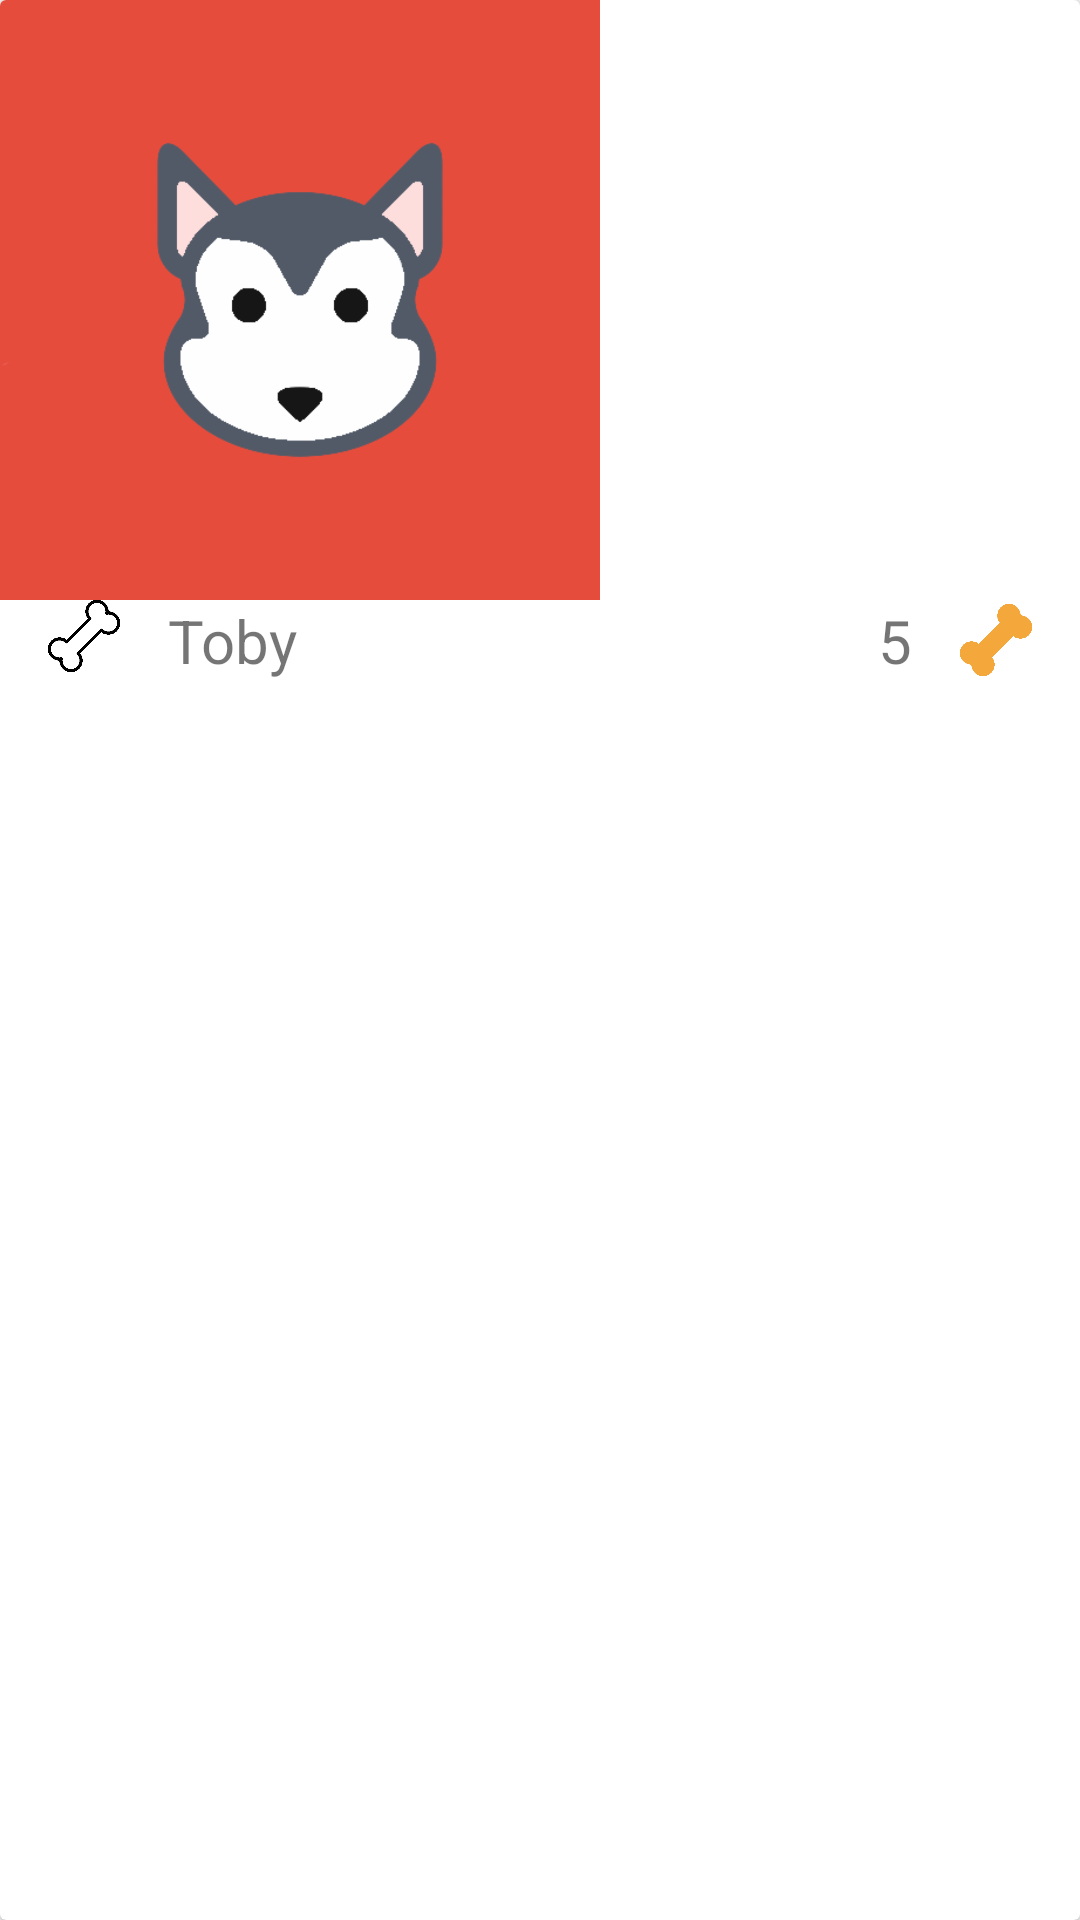

The Android layout XML behind this screen, and the referenced resources:
<!-- AndroidManifest.xml: application theme AppTheme -->
<!-- res/layout/card_dog.xml -->
<?xml version="1.0" encoding="utf-8"?>
<android.support.v7.widget.CardView
    xmlns:android="http://schemas.android.com/apk/res/android"
    xmlns:app="http://schemas.android.com/apk/res-auto"
    xmlns:htext="http://schemas.android.com/apk/res-auto"
    android:layout_width="match_parent"
    android:layout_height="wrap_content"
    android:layout_marginLeft="@dimen/activity_horizontal_margin"
    android:layout_marginRight="@dimen/activity_horizontal_margin"
    android:layout_marginTop="@dimen/activity_vertical_margin"
    app:cardElevation="2dp">

    <LinearLayout
        android:layout_width="match_parent"
        android:layout_height="wrap_content"
        android:orientation="vertical">

        <ImageView
            android:id="@+id/cardImagen"
            android:src="@drawable/husky"
            android:layout_width="200dp"
            android:layout_height="200dp"
            android:scaleType="fitXY"/>

        <RelativeLayout
            android:layout_marginLeft="@dimen/activity_horizontal_margin"
            android:layout_marginRight="@dimen/activity_horizontal_margin"
            android:layout_width="match_parent"
            android:layout_height="wrap_content">

            <ImageButton
                android:id="@+id/addFav"
                android:src="@drawable/hueso"
                android:background="@color/colorTransparente"
                android:scaleType="fitXY"
                android:layout_marginRight="@dimen/activity_vertical_margin"
                android:layout_width="@dimen/icon_size"
                android:layout_height="@dimen/icon_size" />

            <TextView
                android:text="Toby"
                android:id="@+id/cardNombre"
                android:layout_width="wrap_content"
                android:layout_height="wrap_content"
                android:layout_centerVertical="true"
                android:textSize="@dimen/card_text_size"
                android:layout_toRightOf="@+id/addFav"
                android:layout_toEndOf="@+id/addFav" />

            <ImageButton
                android:layout_width="@dimen/icon_size"
                android:layout_height="@dimen/icon_size"
                app:srcCompat="@drawable/hueso_amarillo"
                android:background="@color/colorTransparente"
                android:scaleType="fitXY"
                android:layout_marginLeft="@dimen/activity_vertical_margin"
                android:layout_centerVertical="true"
                android:layout_alignParentRight="true"
                android:layout_alignParentEnd="true"
                android:id="@+id/like" />

            <TextView
                android:text="5"
                android:textSize="@dimen/card_text_size"
                android:layout_width="wrap_content"
                android:layout_height="wrap_content"
                android:layout_centerVertical="true"
                android:layout_toLeftOf="@+id/like"
                android:layout_toStartOf="@+id/like"
                android:id="@+id/countLikes" />

        </RelativeLayout>

    </LinearLayout>

</android.support.v7.widget.CardView>
<!-- resources referenced by this layout -->
<resources>
  <color name="colorTransparente">#00ffffff</color>
  <dimen name="activity_horizontal_margin">16dp</dimen>
  <dimen name="activity_vertical_margin">16dp</dimen>
  <dimen name="card_text_size">20dp</dimen>
  <dimen name="icon_size">24dp</dimen>
  <!-- drawable hueso: png bitmap (drawable-hdpi, 21682 bytes) -->
  <!-- drawable hueso_amarillo: png bitmap (drawable-hdpi, 28438 bytes) -->
  <!-- drawable husky: png bitmap (drawable, 8349 bytes) -->
  <style name="AppTheme" parent="Theme.AppCompat.Light.NoActionBar">
          
          <item name="colorPrimary">@color/colorPrimary</item>
          <item name="colorPrimaryDark">@color/colorPrimaryDark</item>
          <item name="colorAccent">@color/colorAccent</item>
  
          <item name="android:homeAsUpIndicator">@drawable/back_button</item>
      </style>
  <color name="colorPrimary">#75e2e9</color>
  <color name="colorPrimaryDark">#1da6af</color>
  <color name="colorAccent">#ef5344</color>
</resources>
